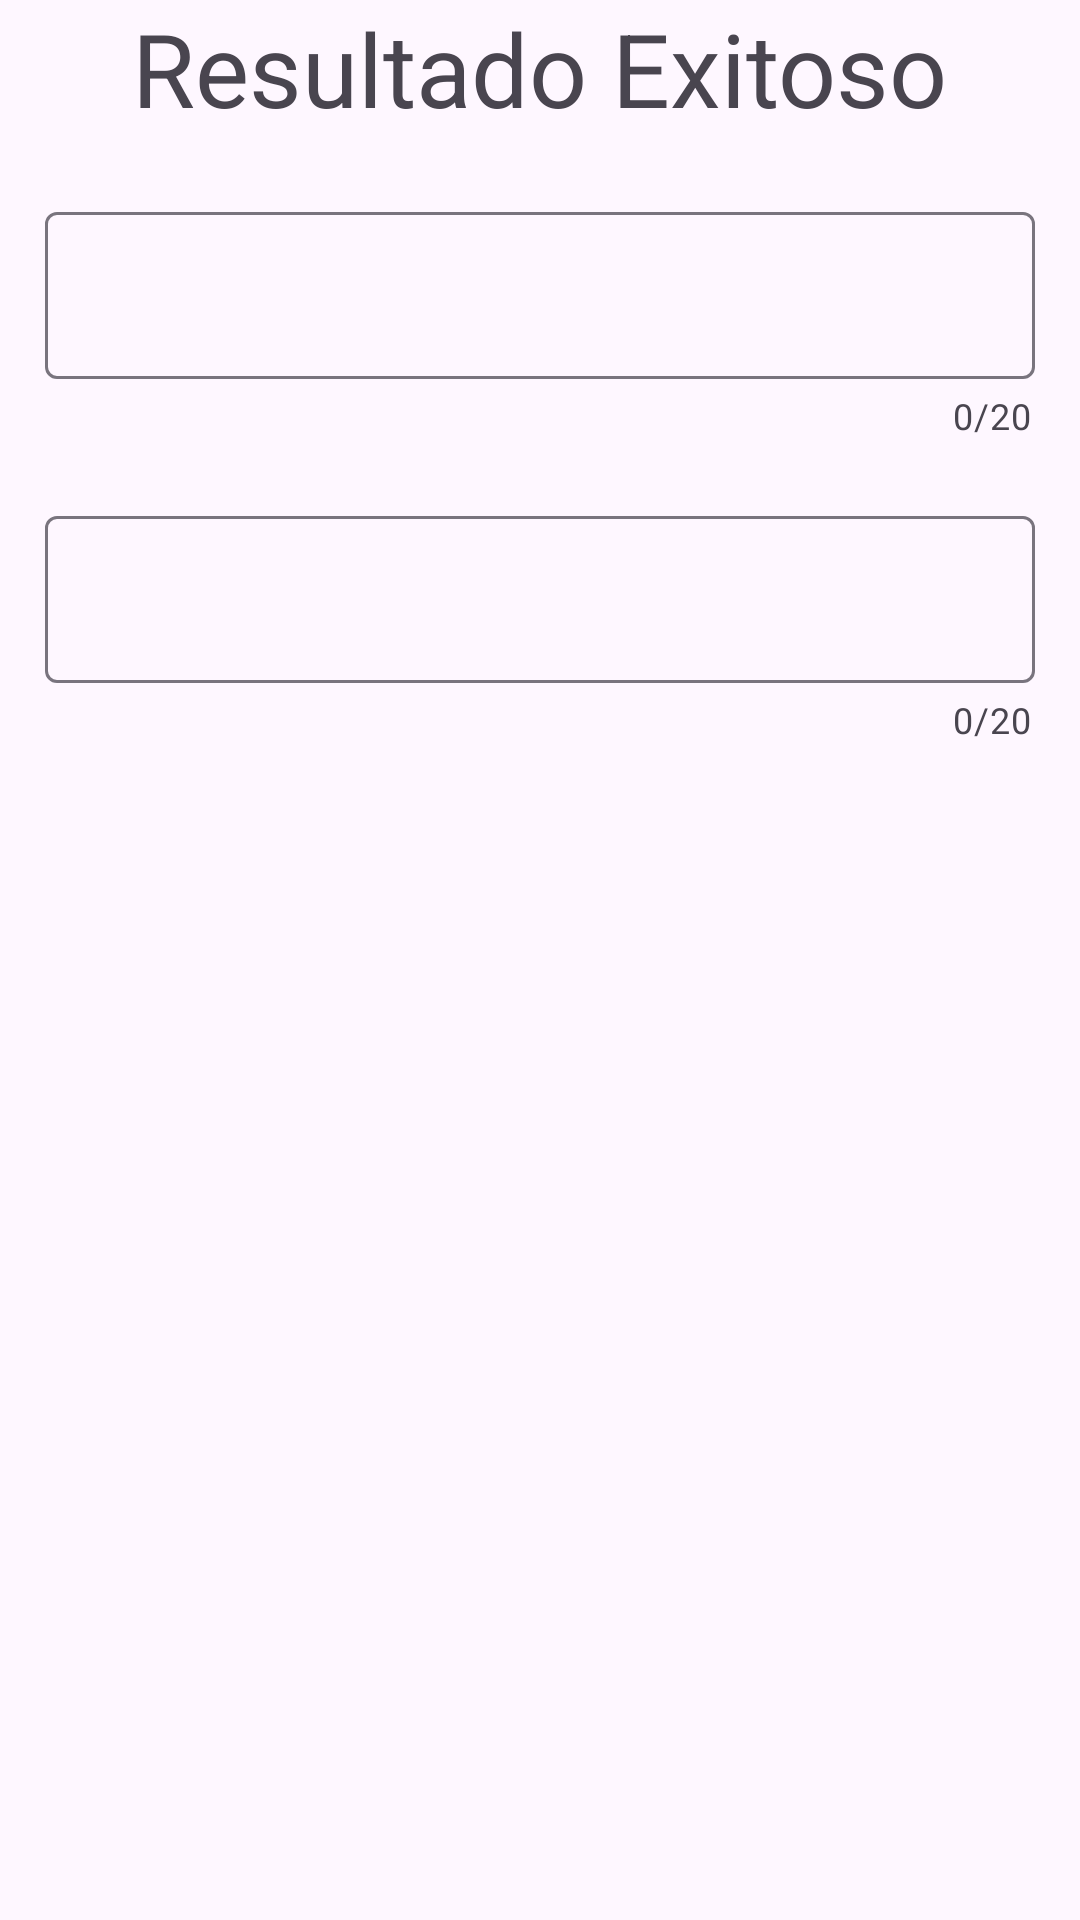

The Android layout XML behind this screen, and the referenced resources:
<!-- AndroidManifest.xml: application theme Theme.ActividadFormulario -->
<!-- res/layout/activity_main2.xml -->
<?xml version="1.0" encoding="utf-8"?>
<androidx.constraintlayout.widget.ConstraintLayout xmlns:android="http://schemas.android.com/apk/res/android"
    xmlns:app="http://schemas.android.com/apk/res-auto"
    xmlns:tools="http://schemas.android.com/tools"
    android:layout_width="match_parent"
    android:layout_height="match_parent"
    tools:context=".MainActivity2">

    <LinearLayout
        android:layout_width="match_parent"
        android:layout_height="match_parent"
        android:orientation="vertical">


        <TextView
            android:id="@+id/textView2"
            style="@android:style/Widget.Holo.Light.TextView"
            android:layout_width="wrap_content"
            android:layout_height="wrap_content"
           android:layout_gravity="center"
            android:text="Resultado Exitoso"
            android:textAppearance="@style/TextAppearance.AppCompat.Display1" />

        <com.google.android.material.textfield.TextInputLayout

            android:id="@+id/valor1"
            android:layout_width="match_parent"
            android:layout_height="wrap_content"
            android:layout_marginTop="20dp"
            app:counterEnabled="true"
            app:counterMaxLength="20">

            <com.google.android.material.textfield.TextInputEditText
                android:id="@+id/valor2"
                android:layout_width="330dp"
                android:layout_height="wrap_content"
                android:layout_gravity="center" />

        </com.google.android.material.textfield.TextInputLayout>
        <com.google.android.material.textfield.TextInputLayout

            android:id="@+id/valor3"
            android:layout_width="match_parent"
            android:layout_height="wrap_content"
            android:layout_marginTop="20dp"
            app:counterEnabled="true"
            app:counterMaxLength="20">

            <com.google.android.material.textfield.TextInputEditText
                android:id="@+id/valor4"
                android:layout_width="330dp"
                android:layout_height="wrap_content"
                android:layout_gravity="center" />

        </com.google.android.material.textfield.TextInputLayout>

    </LinearLayout>
</androidx.constraintlayout.widget.ConstraintLayout>
<!-- resources referenced by this layout -->
<resources>
  <style name="Theme.ActividadFormulario" parent="Base.Theme.ActividadFormulario" />
  <style name="Base.Theme.ActividadFormulario" parent="Theme.Material3.DayNight.NoActionBar">
          
          
      </style>
</resources>
